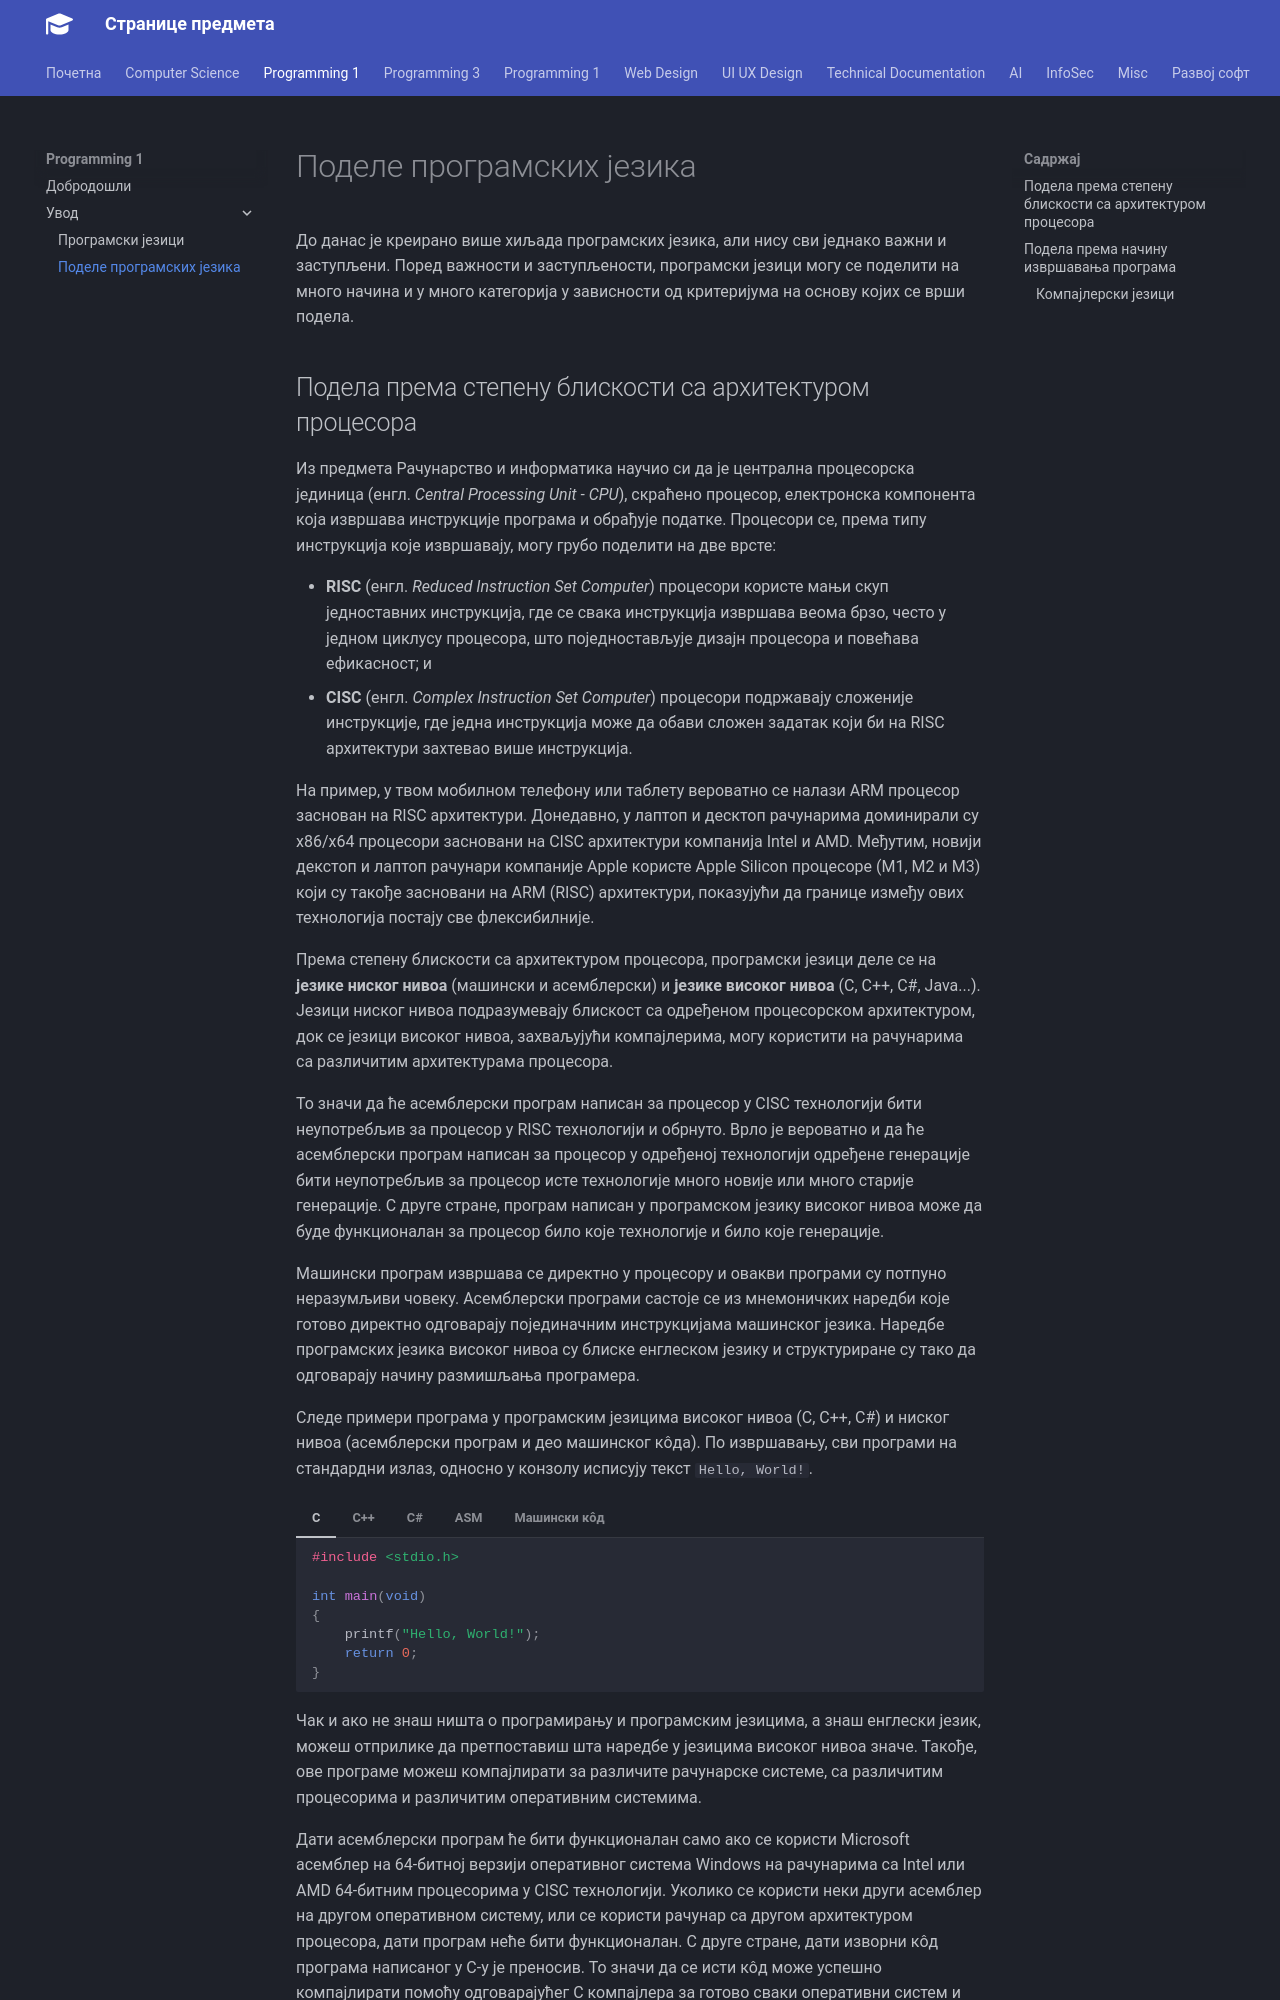

repository: radlovacki/lessons · page: prog1/01/podele/index.html · generator: mkdocs

# Поделе програмских језика

До данас је креирано више хиљада програмских језика, али нису сви једнако важни
и заступљени. Поред важности и заступљености, програмски језици могу се
поделити на много начина и у много категорија у зависности од критеријума на
основу којих се врши подела.
